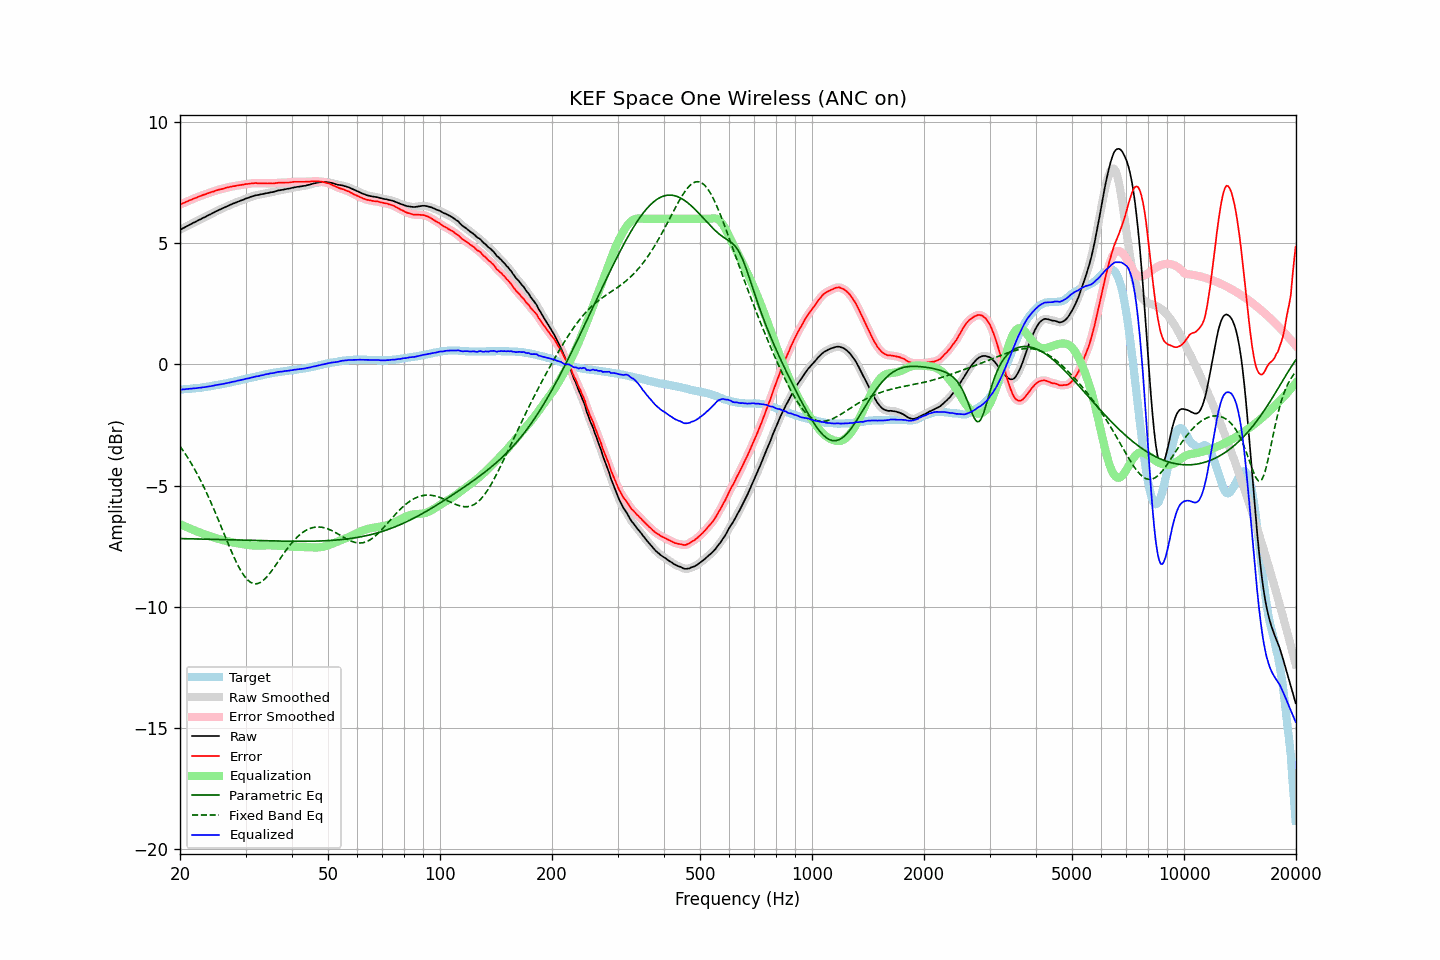

The data file committed next to this chart (first rows):
frequency, raw, error, smoothed, error_smoothed, equalization, parametric_eq, fixed_band_eq, equalized_raw, equalized_smoothed, target
20.00, 5.55, 6.59, 5.55, 6.59, -6.59, -7.18, -3.37, -1.04, -1.04, -1.04
20.20, 5.58, 6.62, 5.58, 6.62, -6.62, -7.18, -3.46, -1.04, -1.04, -1.04
20.40, 5.62, 6.65, 5.62, 6.65, -6.65, -7.19, -3.56, -1.03, -1.03, -1.03
20.61, 5.65, 6.67, 5.65, 6.67, -6.68, -7.19, -3.66, -1.03, -1.03, -1.02
20.81, 5.69, 6.71, 5.69, 6.70, -6.71, -7.19, -3.76, -1.02, -1.02, -1.02
21.02, 5.72, 6.73, 5.72, 6.73, -6.73, -7.19, -3.87, -1.02, -1.01, -1.01
21.23, 5.76, 6.77, 5.76, 6.76, -6.76, -7.19, -3.97, -1.00, -1.01, -1.01
21.44, 5.79, 6.79, 5.79, 6.79, -6.79, -7.19, -4.08, -1.00, -1.00, -1.00
21.66, 5.83, 6.82, 5.83, 6.82, -6.82, -7.19, -4.20, -0.99, -0.99, -0.99
21.87, 5.86, 6.85, 5.86, 6.84, -6.85, -7.20, -4.31, -0.99, -0.99, -0.99
22.09, 5.89, 6.87, 5.89, 6.87, -6.87, -7.20, -4.43, -0.98, -0.98, -0.98
22.31, 5.93, 6.90, 5.93, 6.90, -6.90, -7.20, -4.56, -0.97, -0.97, -0.97
22.54, 5.96, 6.93, 5.96, 6.93, -6.93, -7.20, -4.68, -0.97, -0.97, -0.97
22.76, 5.99, 6.95, 5.99, 6.95, -6.95, -7.20, -4.81, -0.96, -0.96, -0.96
22.99, 6.03, 6.98, 6.02, 6.98, -6.98, -7.20, -4.94, -0.95, -0.95, -0.95
23.22, 6.06, 7.00, 6.06, 7.00, -7.00, -7.21, -5.08, -0.94, -0.94, -0.94
23.45, 6.09, 7.02, 6.09, 7.02, -7.02, -7.21, -5.22, -0.93, -0.93, -0.93
23.69, 6.13, 7.05, 6.12, 7.04, -7.05, -7.21, -5.36, -0.92, -0.92, -0.92
23.92, 6.16, 7.07, 6.16, 7.07, -7.07, -7.21, -5.51, -0.91, -0.91, -0.91
24.16, 6.19, 7.09, 6.19, 7.09, -7.09, -7.21, -5.66, -0.90, -0.90, -0.90
24.40, 6.23, 7.12, 6.23, 7.11, -7.11, -7.21, -5.81, -0.88, -0.89, -0.89
24.65, 6.26, 7.13, 6.26, 7.14, -7.14, -7.22, -5.96, -0.88, -0.87, -0.87
24.89, 6.30, 7.16, 6.30, 7.16, -7.16, -7.22, -6.11, -0.86, -0.86, -0.86
25.14, 6.33, 7.18, 6.33, 7.18, -7.18, -7.22, -6.27, -0.85, -0.85, -0.85
25.39, 6.36, 7.20, 6.36, 7.20, -7.20, -7.22, -6.43, -0.84, -0.84, -0.84
25.65, 6.39, 7.22, 6.39, 7.22, -7.22, -7.22, -6.59, -0.83, -0.83, -0.83
25.91, 6.42, 7.23, 6.42, 7.23, -7.23, -7.22, -6.75, -0.82, -0.82, -0.81
26.16, 6.45, 7.25, 6.45, 7.25, -7.25, -7.23, -6.92, -0.80, -0.80, -0.80
26.43, 6.48, 7.27, 6.48, 7.27, -7.27, -7.23, -7.08, -0.79, -0.79, -0.79
26.69, 6.51, 7.29, 6.51, 7.29, -7.29, -7.23, -7.24, -0.78, -0.78, -0.78
26.96, 6.54, 7.30, 6.54, 7.30, -7.30, -7.23, -7.40, -0.76, -0.76, -0.76
27.23, 6.57, 7.32, 6.57, 7.32, -7.32, -7.23, -7.56, -0.75, -0.75, -0.75
27.50, 6.60, 7.33, 6.60, 7.33, -7.33, -7.24, -7.71, -0.73, -0.73, -0.73
27.77, 6.63, 7.35, 6.63, 7.34, -7.34, -7.24, -7.86, -0.71, -0.72, -0.72
28.05, 6.65, 7.35, 6.65, 7.36, -7.36, -7.24, -8.01, -0.71, -0.70, -0.70
28.33, 6.68, 7.37, 6.68, 7.37, -7.37, -7.24, -8.15, -0.69, -0.69, -0.69
28.62, 6.71, 7.38, 6.71, 7.38, -7.38, -7.24, -8.28, -0.67, -0.67, -0.67
28.90, 6.73, 7.39, 6.73, 7.39, -7.39, -7.24, -8.41, -0.66, -0.66, -0.66
29.19, 6.76, 7.40, 6.76, 7.40, -7.40, -7.25, -8.53, -0.64, -0.64, -0.64
29.48, 6.78, 7.41, 6.78, 7.41, -7.41, -7.25, -8.63, -0.63, -0.63, -0.63
29.78, 6.81, 7.42, 6.81, 7.42, -7.42, -7.25, -8.73, -0.61, -0.61, -0.61
30.08, 6.84, 7.44, 6.83, 7.43, -7.43, -7.25, -8.81, -0.59, -0.60, -0.60
30.38, 6.86, 7.44, 6.86, 7.44, -7.44, -7.25, -8.89, -0.58, -0.58, -0.58
30.68, 6.88, 7.45, 6.88, 7.45, -7.45, -7.26, -8.94, -0.57, -0.57, -0.57
30.99, 6.91, 7.46, 6.91, 7.46, -7.46, -7.26, -8.99, -0.55, -0.55, -0.55
31.30, 6.93, 7.47, 6.93, 7.47, -7.46, -7.26, -9.02, -0.54, -0.54, -0.54
31.61, 6.95, 7.47, 6.95, 7.47, -7.47, -7.26, -9.04, -0.52, -0.52, -0.52
31.93, 6.97, 7.48, 6.97, 7.47, -7.47, -7.26, -9.05, -0.50, -0.51, -0.51
32.24, 6.98, 7.47, 6.98, 7.47, -7.47, -7.27, -9.04, -0.49, -0.49, -0.49
32.57, 6.99, 7.47, 6.99, 7.47, -7.47, -7.27, -9.02, -0.48, -0.48, -0.48
32.89, 7.01, 7.47, 7.00, 7.47, -7.47, -7.27, -8.99, -0.46, -0.46, -0.46
33.22, 7.02, 7.47, 7.02, 7.47, -7.47, -7.27, -8.95, -0.45, -0.45, -0.45
33.55, 7.03, 7.46, 7.03, 7.47, -7.47, -7.27, -8.90, -0.44, -0.43, -0.43
33.89, 7.05, 7.47, 7.04, 7.46, -7.46, -7.27, -8.83, -0.41, -0.42, -0.42
34.23, 7.06, 7.46, 7.06, 7.46, -7.46, -7.28, -8.76, -0.40, -0.40, -0.40
34.57, 7.07, 7.46, 7.07, 7.46, -7.46, -7.28, -8.69, -0.39, -0.39, -0.39
34.92, 7.09, 7.47, 7.08, 7.46, -7.46, -7.28, -8.60, -0.37, -0.38, -0.38
35.27, 7.10, 7.46, 7.10, 7.46, -7.46, -7.28, -8.52, -0.37, -0.37, -0.36
35.62, 7.11, 7.46, 7.11, 7.46, -7.47, -7.28, -8.43, -0.36, -0.35, -0.35
35.97, 7.13, 7.47, 7.13, 7.47, -7.47, -7.28, -8.33, -0.34, -0.34, -0.34
... 635 more rows
